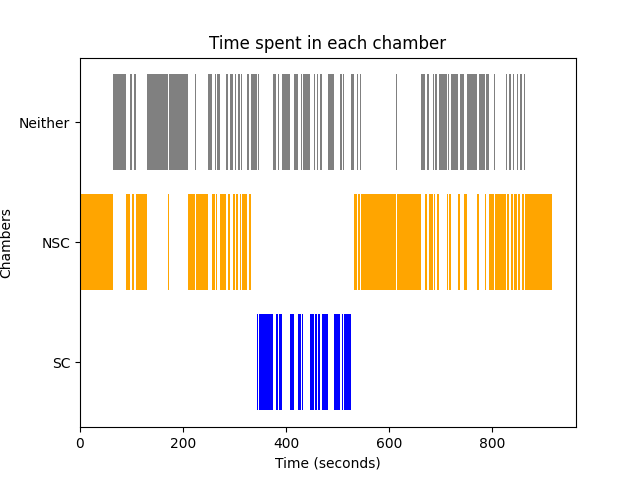

The table this chart was drawn from, first rows:
Chamber, Start Time, End Time
SC, 342.9, 345.8
SC, 346.9, 375.5
SC, 380.0, 384.2
SC, 386.8, 392.4
SC, 407, 415.2
SC, 424.1, 428.8
SC, 430.6, 433.7
SC, 441.9, 442.9
SC, 446.5, 449.8
SC, 451.3, 454.2
SC, 457.1, 460.4
SC, 463.0, 466.2
SC, 469.7, 481.1
SC, 494.0, 505.7
SC, 508, 510.6
SC, 512.8, 519.9
SC, 519.9, 526.2
NSC, 0, 65.0
NSC, 88.8, 97.6
NSC, 101.6, 105.5
NSC, 109, 130.6
NSC, 170.4, 172.3
NSC, 208.8, 222.6
NSC, 225.4, 236.7
NSC, 237.8, 242.3
NSC, 243.5, 248.9
NSC, 255.5, 262.2
NSC, 264.1, 266.6
NSC, 271.3, 275
NSC, 275, 283.2
NSC, 287.2, 291.4
NSC, 297.1, 300.4
NSC, 303.5, 305.9
NSC, 310, 312.3
NSC, 315.1, 323.7
NSC, 327.6, 331.2
NSC, 532.2, 537.4
NSC, 540, 543.7
NSC, 545.4, 607.1
NSC, 607.1, 613.0
NSC, 614.6, 662.4
NSC, 669.2, 674.1
NSC, 677.3, 681.4
NSC, 681.4, 685.6
NSC, 687.1, 690.1
NSC, 692.3, 697.4
NSC, 712.6, 714.5
NSC, 716.0, 720.5
NSC, 733.3, 734.5
NSC, 734.5, 735.6
NSC, 735.6, 738.3
NSC, 745.5, 750.7
NSC, 755.2, 756.2
NSC, 771.0, 772.4
NSC, 772.4, 775.1
NSC, 786.6, 788.8
NSC, 794.8, 803.0
NSC, 805.0, 807.1
NSC, 808.4, 811.9
NSC, 811.9, 817.3
... 81 more rows
